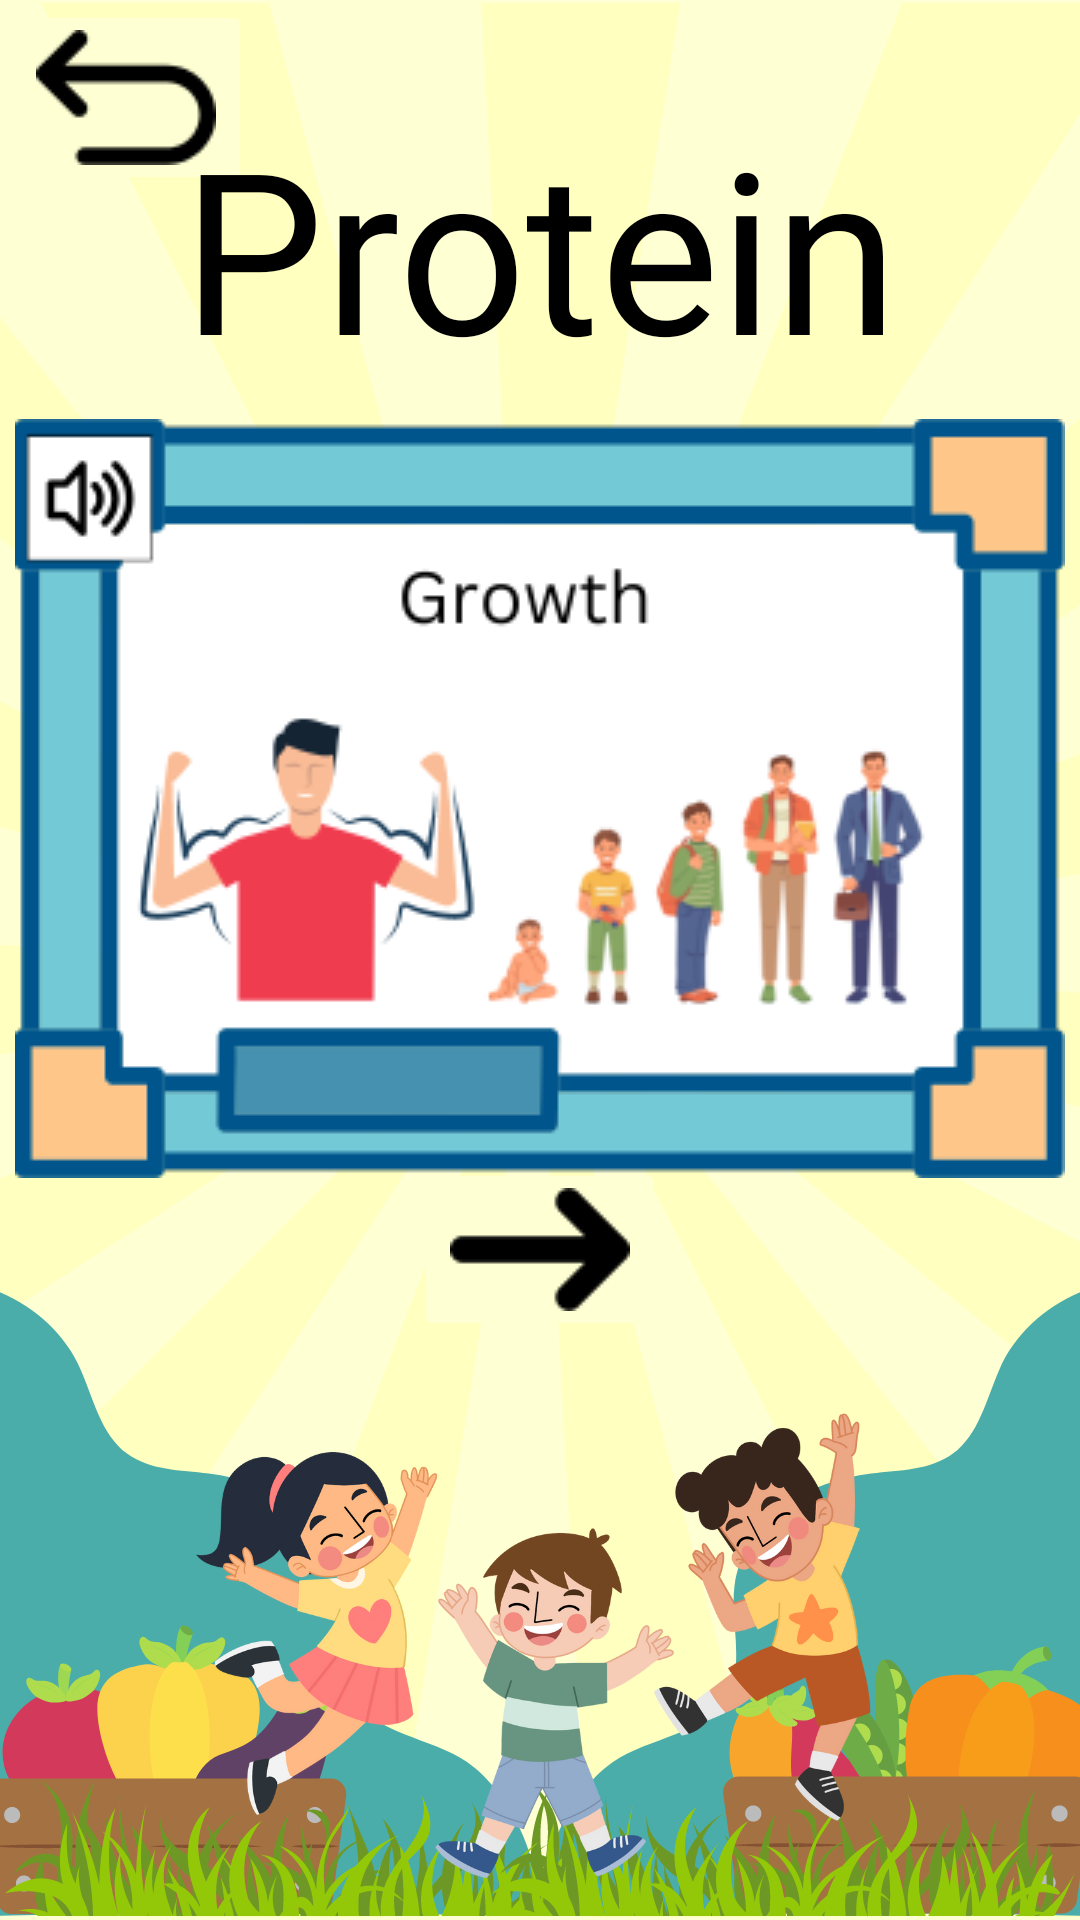

Produce the Android XML layout that renders to this screen, including the resource entries it uses.
<!-- AndroidManifest.xml: application theme Theme.NutriQuiz -->
<!-- res/layout/activity_protein.xml -->
<?xml version="1.0" encoding="utf-8"?>
<androidx.constraintlayout.widget.ConstraintLayout xmlns:android="http://schemas.android.com/apk/res/android"
    xmlns:app="http://schemas.android.com/apk/res-auto"
    xmlns:tools="http://schemas.android.com/tools"
    android:layout_width="match_parent"
    android:layout_height="match_parent"
    android:background="@drawable/learning_module_background"
    tools:context=".ProteinActivity">

    <ImageButton
        android:id="@+id/btnBack"
        android:layout_width="wrap_content"
        android:layout_height="wrap_content"
        android:backgroundTint="#ffffd4"
        android:onClick="onClickBackBtn"
        android:src="@drawable/back"
        app:layout_constraintStart_toStartOf="parent"
        app:layout_constraintTop_toTopOf="parent"
        android:contentDescription="@string/back" />

    <TextView
        android:id="@+id/protein"
        android:layout_width="wrap_content"
        android:layout_height="wrap_content"
        android:layout_marginTop="24dp"
        android:layout_marginBottom="500dp"
        android:fontFamily="@font/comicsans"
        android:text="@string/proteinText"
        android:textColor="#000000"
        android:textSize="75sp"
        app:layout_constraintBottom_toBottomOf="parent"
        app:layout_constraintEnd_toEndOf="parent"
        app:layout_constraintStart_toStartOf="parent"
        app:layout_constraintTop_toTopOf="parent" />

    <ImageButton
        android:id="@+id/proteinFunction"
        android:layout_width="wrap_content"
        android:layout_height="wrap_content"
        android:layout_marginTop="10dp"
        android:layout_marginBottom="250dp"
        android:background="@android:color/transparent"
        android:clickable="true"
        android:contentDescription="@string/proteinFunction"
        android:focusable="true"
        android:foreground="?android:attr/selectableItemBackground"
        android:onClick="onClickProteinFunction"
        android:src="@drawable/protein_funtion"
        app:layout_constraintBottom_toBottomOf="parent"
        app:layout_constraintEnd_toEndOf="parent"
        app:layout_constraintStart_toStartOf="parent"
        app:layout_constraintTop_toBottomOf="@+id/protein" />

    <ImageButton
        android:id="@+id/next"
        android:layout_width="wrap_content"
        android:layout_height="wrap_content"
        android:layout_marginBottom="200dp"
        android:backgroundTint="#ffffd4"
        android:onClick="onClickNextBtn"
        android:src="@drawable/next"
        android:contentDescription="@string/btnNext"
        app:layout_constraintBottom_toBottomOf="parent"
        app:layout_constraintEnd_toEndOf="parent"
        app:layout_constraintStart_toStartOf="parent"
        app:layout_constraintTop_toBottomOf="@+id/proteinFunction" />



</androidx.constraintlayout.widget.ConstraintLayout>
<!-- resources referenced by this layout -->
<resources>
  <!-- drawable back: png bitmap (drawable, 2297 bytes) -->
  <!-- drawable learning_module_background: png bitmap (drawable, 286238 bytes) -->
  <!-- drawable next: png bitmap (drawable, 1873 bytes) -->
  <!-- drawable protein_funtion: png bitmap (drawable, 26967 bytes) -->
  <string name="back">Back</string>
  <string name="btnNext">Next button</string>
  <string name="proteinFunction">Protein function button</string>
  <string name="proteinText">Protein</string>
  <style name="Theme.NutriQuiz" parent="Base.Theme.NutriQuiz" />
  <style name="Base.Theme.NutriQuiz" parent="Theme.Material3.DayNight.NoActionBar">
          
          
      </style>
</resources>
